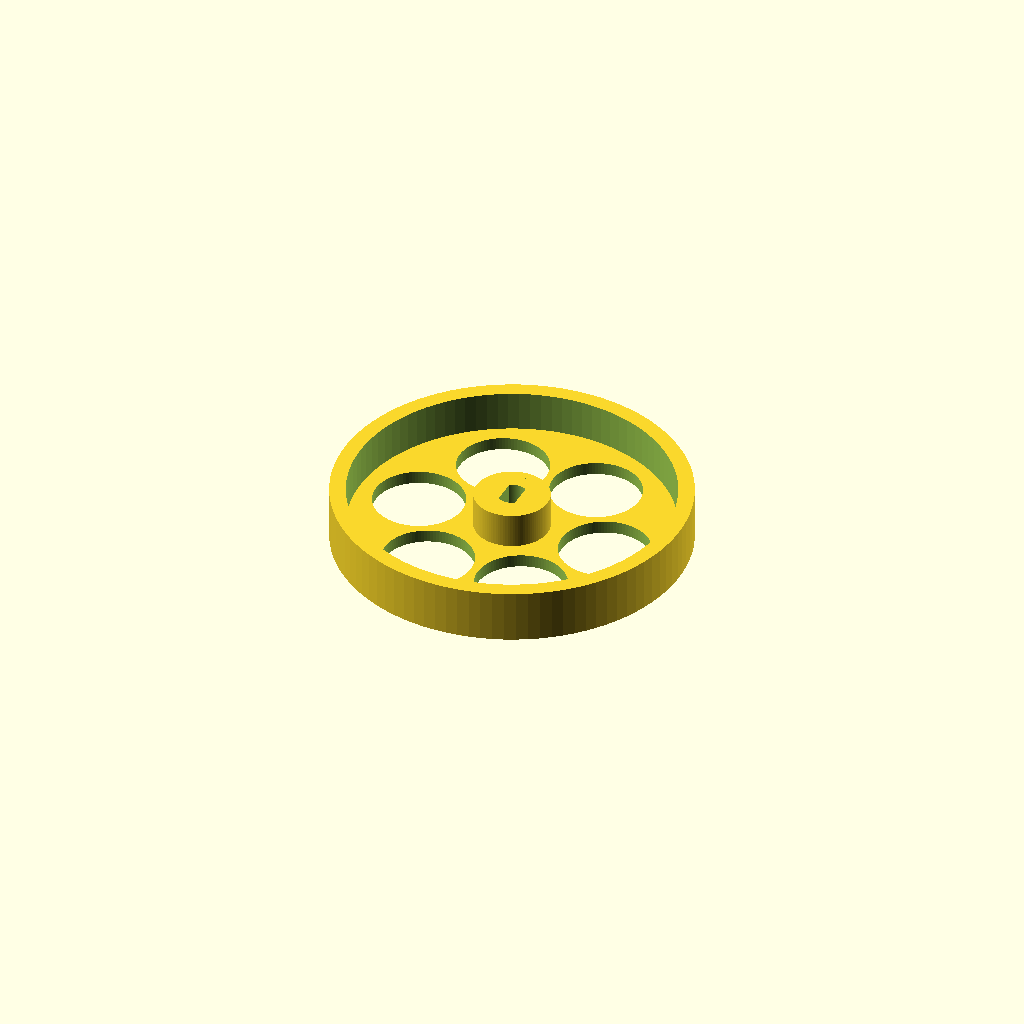
Cell 1: rendered with the file's own defaults.
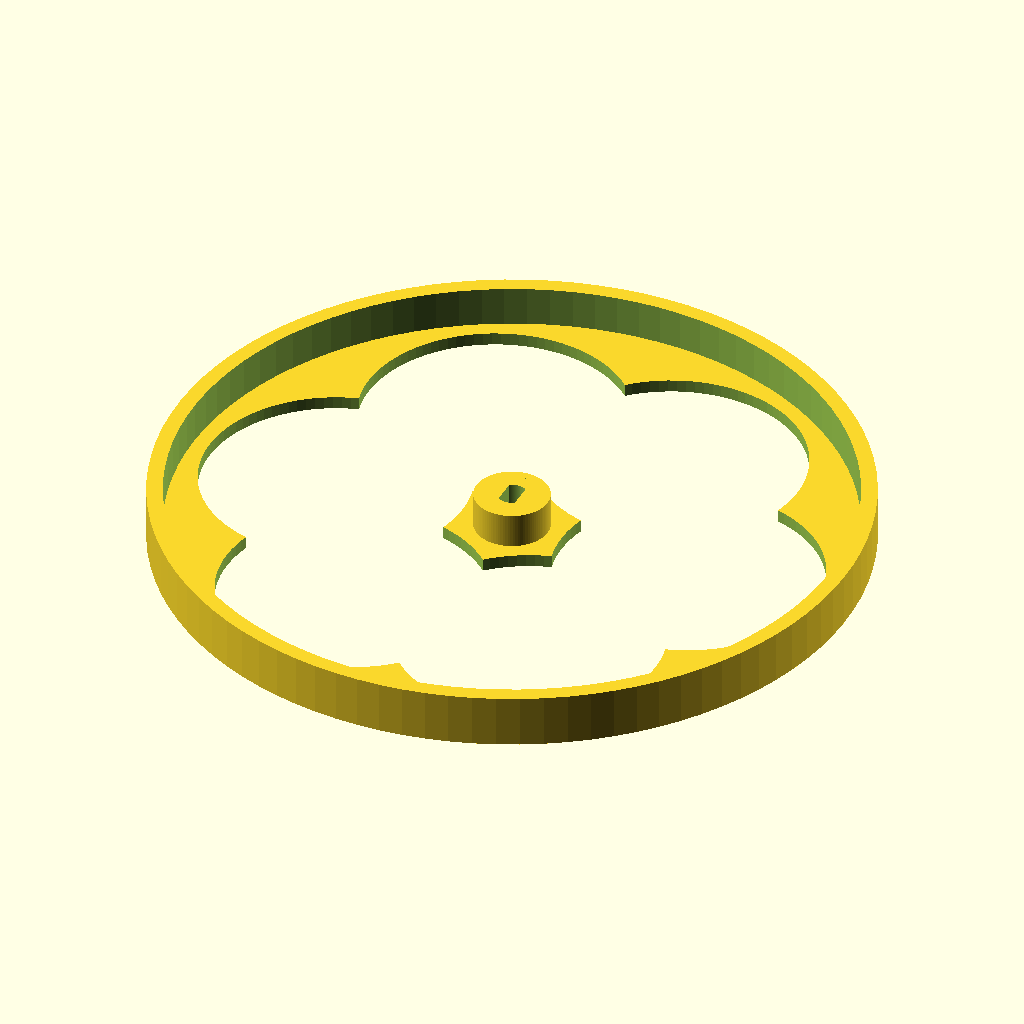
Cell 2 — wheel_d set to 132, the other parameters unchanged.
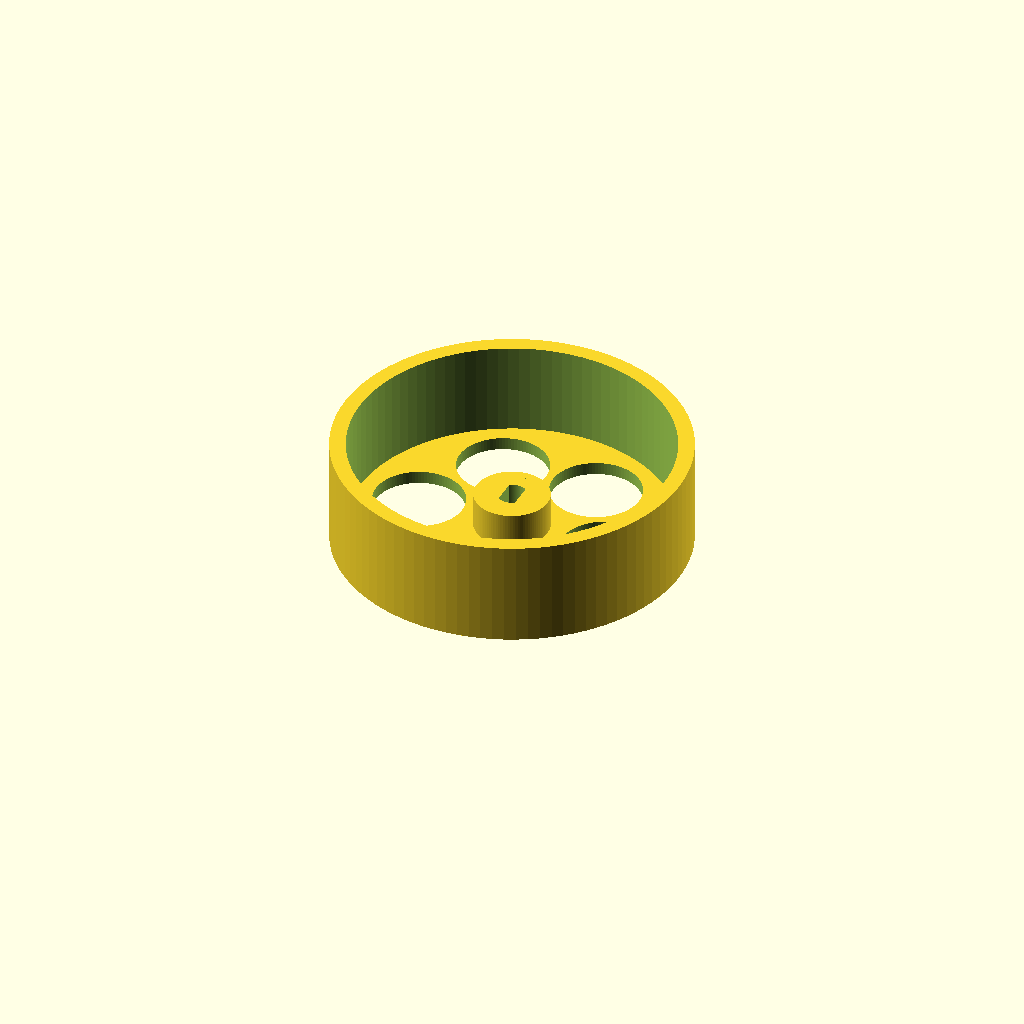
Cell 3 — width set to 20, the other parameters unchanged.
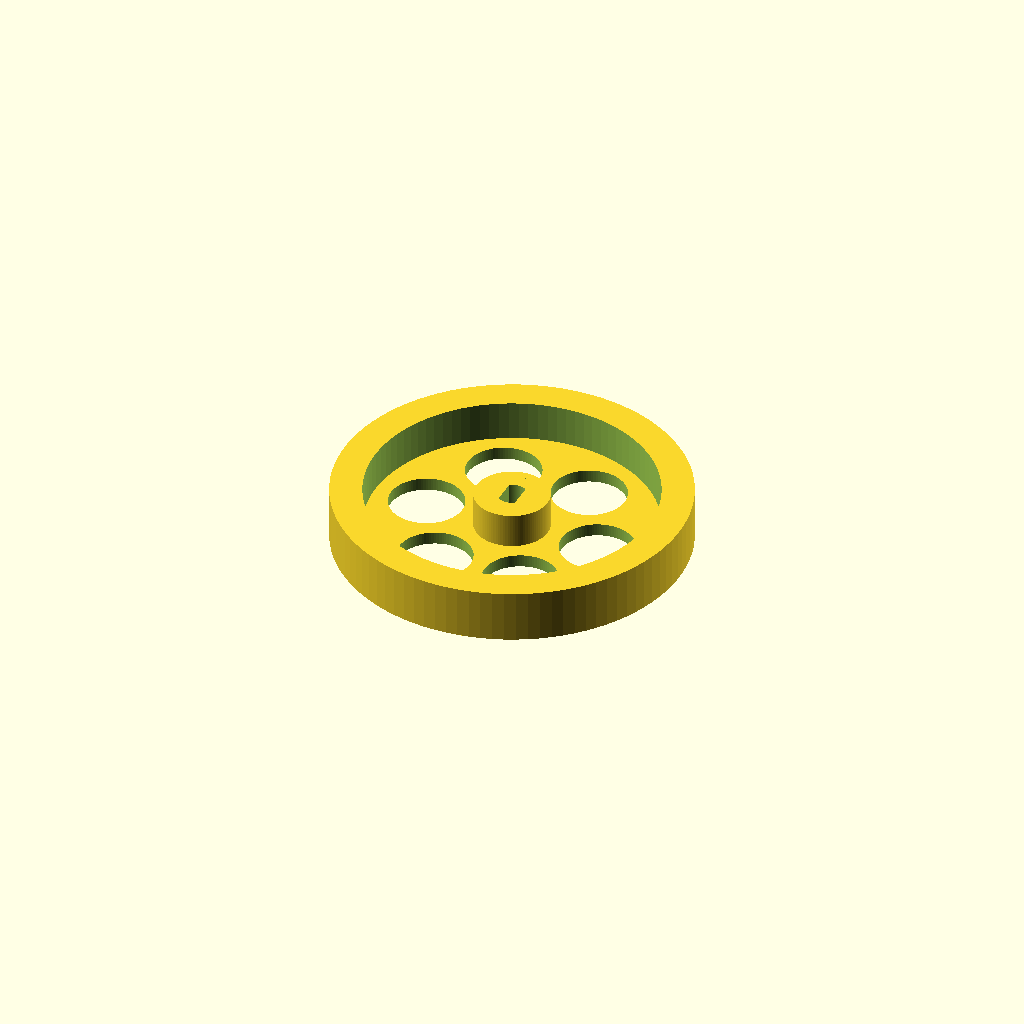
Cell 4 — rim_t set to 6, the other parameters unchanged.
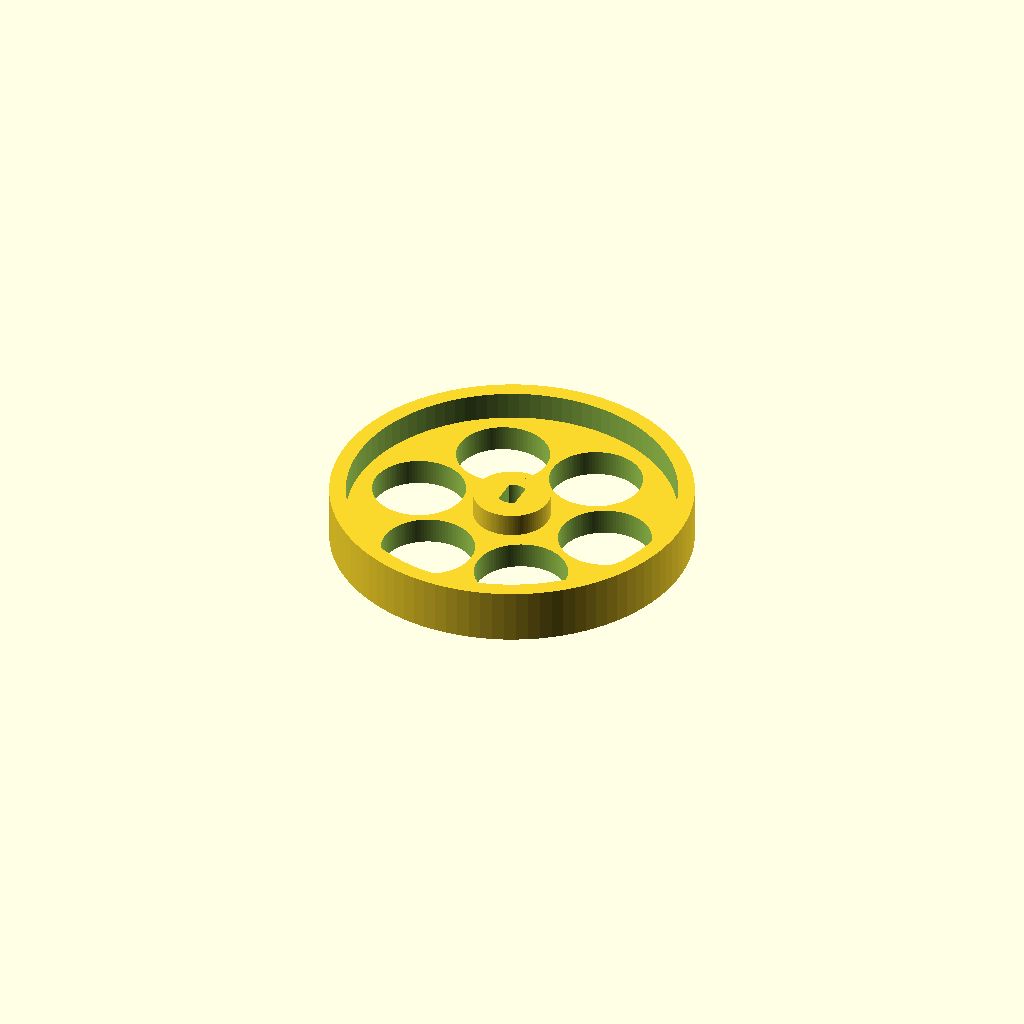
Cell 5: web_t = 4.8 (everything else at default).
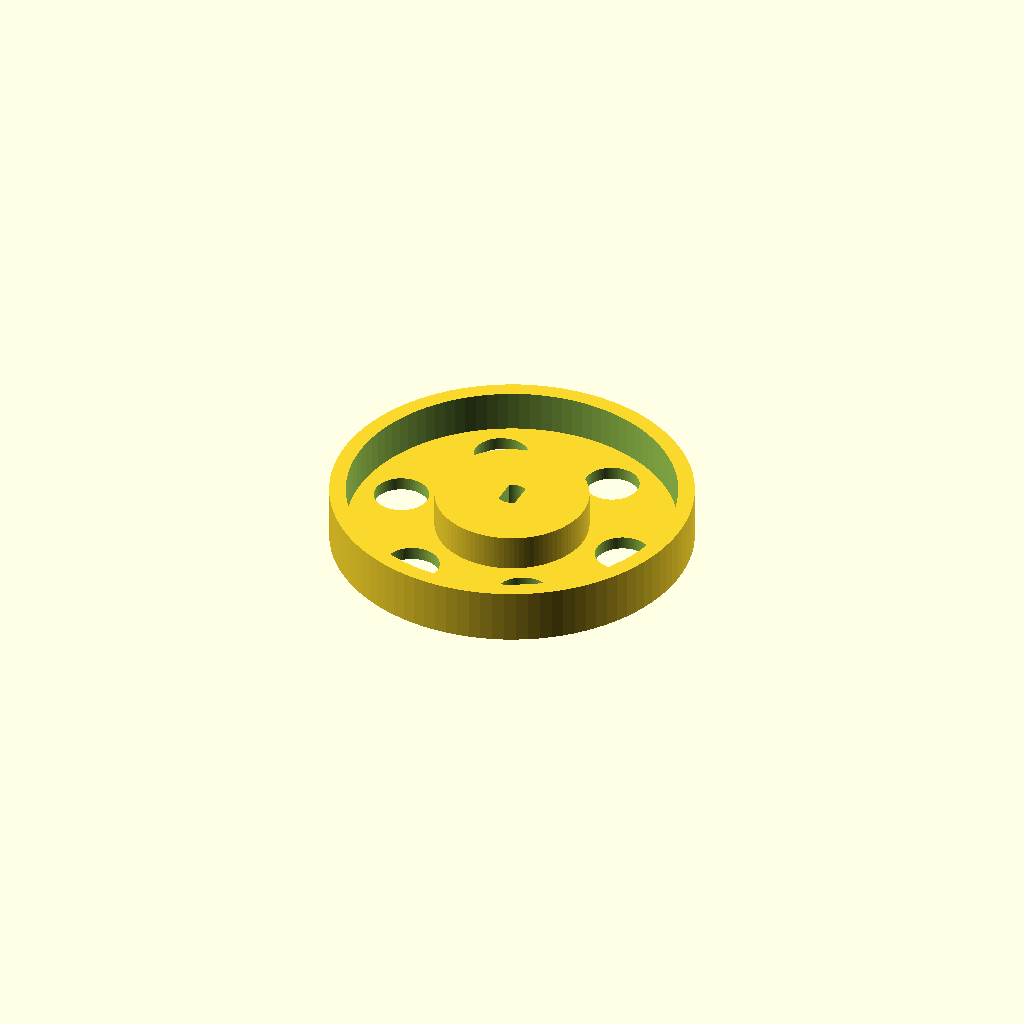
Cell 6 — hub_od set to 28, the other parameters unchanged.
All cells are drawn from one camera (rotation 55°, 0°, 25°, orthographic, colour scheme Cornfield), so only the parameter changes between them.
OpenSCAD source file scad/rear_wheel.scad:
// ======================================================================
//  ДРУКОВАНЕ ЗАДНЄ ВІЛЬНЕ КОЛЕСО Ø66 · sosny · BEST EC Day 2 (TD)
//
//  Замість жовтого TT-колеса (на складі лише 3 шт → купуємо 2 під мотори).
//  Сідає на ту саму вісь із free_wheel.scad (D-кінець 5.4 / лиски 3.0).
//  Гладкий обід без гуми — у танкових поворотах ковзає боком, як і треба.
//  ЛЕГКА ВЕРСІЯ (12:10): обід 10 мм, товщина 3, диск 2.4 — пластику вдвічі
//  менше (10 см³ замість 20), колесо лише котиться й ковзає, навантаження мале.
//  Друкувати 2 шт.
//
//  Друк: PLA 0.28, 2 стінки, 15 %, диском на стіл, без підтримок.
// ======================================================================

wheel_d  = 66;     // = wheel_d у sensor_bracket.scad (усі колеса однакові)
width    = 10;     // ширина обода (було 18)
rim_t    = 3;      // товщина обода (було 4)
web_t    = 2.4;    // товщина диска (було 4)
hub_od   = 14;
hub_len  = 9;      // = hub_len осі у free_wheel.scad
hub_d    = 5.4;    // D-кінець осі
hub_flat = 3.0;    // між лисками (заміряно)
fit      = 0.25;   // зазор (тугіше → 0.15)
n_holes  = 6;

$fn = 96;

difference() {
    union() {
        difference() {                                     // обід
            cylinder(d = wheel_d, h = width);
            translate([0, 0, -1]) cylinder(d = wheel_d - 2*rim_t, h = width + 2);
        }
        cylinder(d = wheel_d - 2, h = web_t);              // диск
        cylinder(d = hub_od, h = max(hub_len, web_t));     // маточина
    }
    // D-отвір під вісь
    translate([0, 0, -1]) intersection() {
        cylinder(d = hub_d + fit, h = hub_len + 2);
        translate([-(hub_flat + fit)/2, -hub_d, 0]) cube([hub_flat + fit, 2*hub_d, hub_len + 2]);
    }
    // полегшення
    for (i = [0 : n_holes - 1]) rotate(i * 360 / n_holes)
        translate([(hub_od/2 + (wheel_d/2 - rim_t))/2, 0, -1])
            cylinder(d = (wheel_d/2 - rim_t - hub_od/2) - 6, h = web_t + 2);
}
Parameter table extracted from the source (name, type, default, range or options):
wheel_d: number, default 66
width: number, default 10
rim_t: number, default 3
web_t: number, default 2.4
hub_od: number, default 14
hub_len: number, default 9
hub_d: number, default 5.4
hub_flat: number, default 3
fit: number, default 0.25
n_holes: number, default 6
